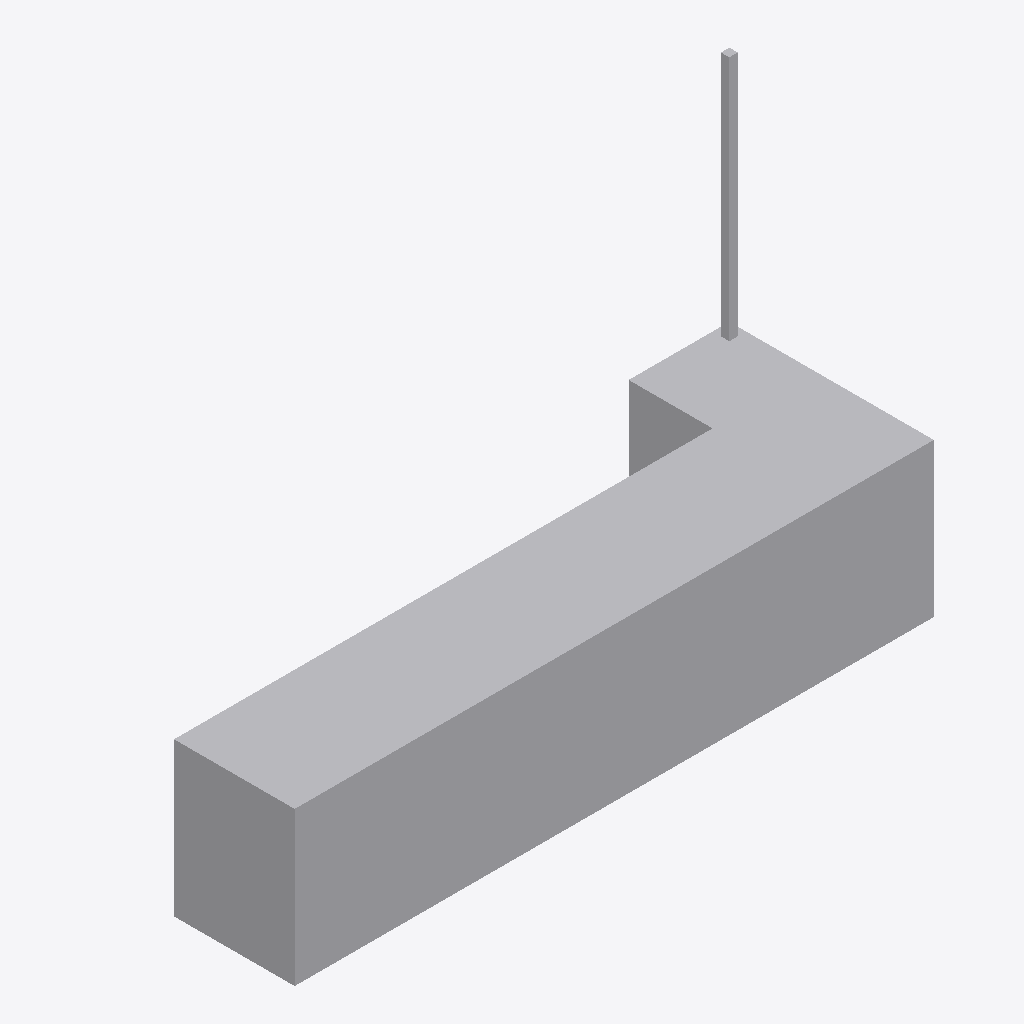
Isometric view of an IFC building model (IFC-SPF (STEP), schema IFC4, length unit metre), seen from the south-west, elements coloured by IFC class: 1 other element (light grey).
Extent 3.8 m × 1.2 m × 2.4 m (x, y, z). Storeys (1): Level 1 at 0.00 m. Elements (1): 1 IfcFurniture.

HEADER;
FILE_DESCRIPTION(('ViewDefinition [CoordinationView]'),'2;1');
FILE_NAME('','2026-11-06T15:54:57',(''),(''),'IfcOpenShell 0.8.0','IfcOpenShell 0.8.0','');
FILE_SCHEMA(('IFC4'));
ENDSEC;
DATA;
#9=IFCPROJECT('1uWDC7FoX7bxGUweQOs7TJ',$,'Project',$,$,$,$,(#8),#5);
#10=IFCSITE('3VO1vx0e5AbRFkMgcTU$gR',$,'Site',$,$,$,$,$,.ELEMENT.,$,$,$,$,$);
#12=IFCBUILDING('1s6kcqadrDounIg_c_NuiL',$,'Building',$,$,$,$,$,.ELEMENT.,$,$,$);
#16=IFCBUILDINGSTOREY('1BvIKhUm14WOJ0h836igby',$,'Level 1',$,$,#21,$,$,.ELEMENT.,0.0);
#18=IFCFURNITURE('2yFAgDvzn0yw6gZCP46EqB',$,$,$,'Checkstand',#37,#42,$,.USERDEFINED.);
ENDSEC;
